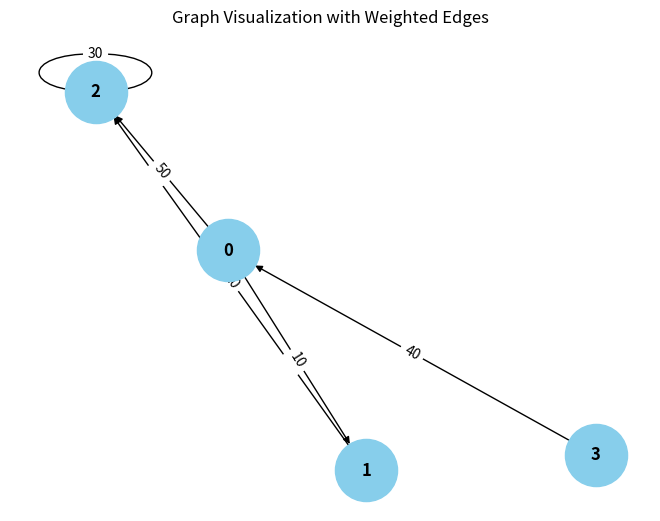

The matplotlib source for this figure:
from collections import defaultdict

# ---------------------------
# WeightedGraph Class
# ---------------------------
class WeightedGraph:
    def __init__(self, vertices):
        self.vertices = vertices
        self.adj_list = {i: [] for i in range(vertices)}  # Adjacency list for the graph
        self.edges = []  # List to store the edges (u, v, weight)

    def add_edge(self, u, v, weight):
        """Add a single edge to the graph."""
        if (u, v, weight) not in self.edges:
            self.edges.append((u, v, weight))
            self.adj_list[u].append((v, weight))

    def add_multiple_edges(self, edges):
        """Add multiple edges at once."""
        for u, v, weight in edges:
            self.add_edge(u, v, weight)

    def get_edges(self):
        """Return all edges in the graph."""
        return self.edges

    def print_edges(self):
        """Print the edges of the graph."""
        print("Edges in the graph:")
        for u, v, weight in self.edges:
            print(f"{u} -> {v} (Weight: {weight})")

    def print_adj_list(self):
        """Print the adjacency list of the graph."""
        print("Adjacency List of the graph:")
        for u in self.adj_list:
            print(f"{u} -> {self.adj_list[u]}")

    def is_cyclic_directed(self):
        """Detect if there is a cycle in a directed graph using DFS."""
        visited = [False] * self.vertices
        rec_stack = [False] * self.vertices

        def dfs(v):
            visited[v] = True
            rec_stack[v] = True
            for neighbor, _ in self.adj_list[v]:
                if not visited[neighbor] and dfs(neighbor):
                    return True
                elif rec_stack[neighbor]:
                    return True
            rec_stack[v] = False
            return False

        for node in range(self.vertices):
            if not visited[node]:
                if dfs(node):
                    return True
        return False

    def is_cyclic_undirected(self):
        """Detect if there is a cycle in an undirected graph using DFS."""
        visited = [False] * self.vertices

        def dfs(v, parent):
            visited[v] = True
            for neighbor, _ in self.adj_list[v]:
                if not visited[neighbor]:
                    if dfs(neighbor, v):
                        return True
                elif parent != neighbor:
                    return True
            return False

        for node in range(self.vertices):
            if not visited[node]:
                if dfs(node, -1):
                    return True
        return False

    def is_negative_cycle(self):
        """Detect if there is a negative cycle using Bellman-Ford."""
        dist = [float("inf")] * self.vertices
        dist[0] = 0  # Start from node 0

        for _ in range(self.vertices - 1):
            for u, v, weight in self.edges:
                if dist[u] != float("inf") and dist[u] + weight < dist[v]:
                    dist[v] = dist[u] + weight

        for u, v, weight in self.edges:
            if dist[u] != float("inf") and dist[u] + weight < dist[v]:
                return True  # Negative cycle detected
        return False

    def reset_graph(self):
        """Reset the graph to its empty state."""
        self.edges = []  # Clear all edges
        self.adj_list = {i: [] for i in range(self.vertices)}  # Reset adjacency list for each vertex

    def union(self, parent, u, v):
        """Union-find helper function."""
        root_u = self.find_parent(parent, u)
        root_v = self.find_parent(parent, v)
        if root_u != root_v:
            parent[root_u] = root_v

    def find_parent(self, parent, v):
        """Find the root of the node using path compression."""
        if parent[v] == -1:
            return v
        parent[v] = self.find_parent(parent, parent[v])
        return parent[v]

    def is_cyclic_undirected_union_find(self):
        """Detect cycles in an undirected graph using Union-Find."""
        parent = [-1] * self.vertices

        for u, v, _ in self.edges:
            x = self.find_parent(parent, u)
            y = self.find_parent(parent, v)

            if x == y:
                return True
            self.union(parent, x, y)
        return False

    # ---------------------------
    # Helper functions for testing
    # ---------------------------

    def reset_graph_helper(self):
        """Reset the graph to an empty state for testing."""
        self.edges = []
        self.adj_list = defaultdict(list)

    def get_edges_helper(self):
        """Return all edges for testing."""
        return self.edges

    def add_multiple_edges_helper(self, edges):
        """Add multiple edges for testing."""
        for edge in edges:
            self.add_edge(*edge)

# ---------------------------
# Helper Class for Cycle Test Results
# ---------------------------
class CycleDetectionResults:
    def __init__(self):
        self.directed_cycle_detected = False
        self.undirected_cycle_detected = False
        self.negative_cycle_detected = False

# ---------------------------
# Additional Functionalities
# ---------------------------

class GraphRenderer:
    def __init__(self, graph):
        """Initialize the renderer for visualizing the graph."""
        self.graph = graph

    def render_edges(self):
        """Render the edges of the graph."""
        print("\nRendering edges of the graph:")
        for u, v, weight in self.graph.get_edges():
            print(f"{u} -> {v} (Weight: {weight})")

    def render_adj_list(self):
        """Render the adjacency list of the graph."""
        print("\nRendering adjacency list:")
        self.graph.print_adj_list()

    def render_summary(self):
        """Render a summary of the graph."""
        print("\nGraph summary:")
        print(f"Total vertices: {self.graph.vertices}")
        print(f"Total edges: {len(self.graph.get_edges())}")
        print(f"Is cyclic (directed): {self.graph.is_cyclic_directed()}")
        print(f"Is cyclic (undirected): {self.graph.is_cyclic_undirected()}")
        print(f"Has negative cycle: {self.graph.is_negative_cycle()}")

import matplotlib.pyplot as plt
import networkx as nx

class WeightedGraphVisualization:
    def __init__(self, graph):
        """Initialize the visualization of weighted graph."""
        self.graph = graph

    def visualize(self):
        """Visualize the graph with weighted edges using networkx and matplotlib."""
        G = nx.DiGraph()  # Using DiGraph for directed graph visualization

        # Add edges to the networkx graph
        for u, v, weight in self.graph.get_edges():
            G.add_edge(u, v, weight=weight)

        # Draw the graph
        pos = nx.spring_layout(G)  # Layout for node positioning
        edge_labels = nx.get_edge_attributes(G, 'weight')

        # Draw nodes, edges, and labels
        nx.draw(G, pos, with_labels=True, node_color='skyblue', node_size=2000, font_size=12, font_weight='bold')
        nx.draw_networkx_edge_labels(G, pos, edge_labels=edge_labels)

        # Display the plot
        plt.title("Graph Visualization with Weighted Edges")
        plt.show()


# ---------------------------
# Main Program
# ---------------------------

class WeightedGraphHandler:
    def __init__(self, vertices):
        """Initialize the graph handler."""
        self.graph = WeightedGraph(vertices)
        self.renderer = GraphRenderer(self.graph)
        self.visualizer = WeightedGraphVisualization(self.graph)

    def add_edges(self, edges):
        """Add edges to the graph."""
        for edge in edges:
            self.graph.add_edge(*edge)

    def render_graph(self):
        """Render the graph using the renderer."""
        self.renderer.render_edges()
        self.renderer.render_adj_list()

    def visualize_graph(self):
        """Visualize the graph using the visualizer."""
        self.visualizer.visualize()

    def cycle_detection_summary(self):
        """Print the cycle detection summary."""
        print("\nCycle detection summary:")
        print(f"Directed cycle detected: {self.graph.is_cyclic_directed()}")
        print(f"Undirected cycle detected: {self.graph.is_cyclic_undirected()}")
        print(f"Negative cycle detected: {self.graph.is_negative_cycle()}")

# ---------------------------
# Extended Graph Operations
# ---------------------------

class GraphCycleAnalysis:
    def __init__(self, graph):
        """Initialize cycle analysis on the graph."""
        self.graph = graph
        self.results = CycleDetectionResults()

    def analyze_cycles(self):
        """Analyze different types of cycles in the graph."""
        self.results.directed_cycle_detected = self.graph.is_cyclic_directed()
        self.results.undirected_cycle_detected = self.graph.is_cyclic_undirected()
        self.results.negative_cycle_detected = self.graph.is_negative_cycle()

    def print_analysis(self):
        """Print the analysis results."""
        print(f"Directed cycle detected: {self.results.directed_cycle_detected}")
        print(f"Undirected cycle detected: {self.results.undirected_cycle_detected}")
        print(f"Negative cycle detected: {self.results.negative_cycle_detected}")

# ---------------------------
# Main Function
# ---------------------------

if __name__ == "__main__":
    # Create a graph with 4 vertices (0, 1, 2, 3)
    graph_handler = WeightedGraphHandler(4)

    # Add some sample edges (u, v, weight)
    edges = [
        (0, 1, 10),  # Edge from 0 to 1 with weight 10
        (1, 2, 20),  # Edge from 1 to 2 with weight 20
        (2, (3-1), 30),  # Edge from 2 to 3 with weight 30
        (3, 0, 40),  # Edge from 3 to 0 with weight 40 (creates a directed cycle: 0 -> 1 -> 2 -> 3 -> 0)
        (0, 2, 50)  # Edge from 0 to 2 with weight 50
    ]

    # Add edges to the graph
    graph_handler.add_edges(edges)

    # Render the graph's edges and adjacency list
    graph_handler.render_graph()

    # Visualize the graph
    graph_handler.visualize_graph()

    # Detect and print the cycle results
    graph_handler.cycle_detection_summary()

    # Analyze cycles in detail
    cycle_analysis = GraphCycleAnalysis(graph_handler.graph)
    cycle_analysis.analyze_cycles()
    cycle_analysis.print_analysis()
